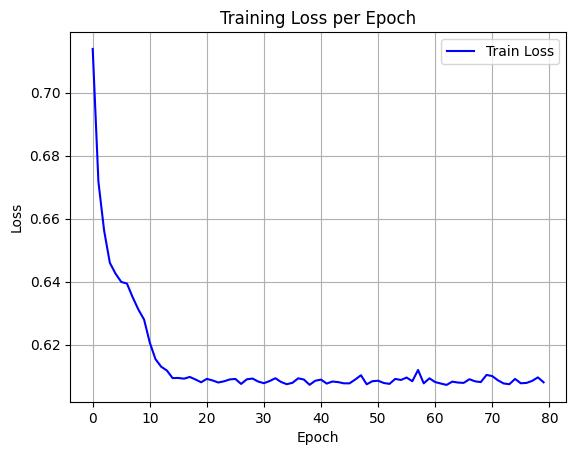

Values plotted in this chart, from the file beside it:
epoch, train_loss
0, 0.7139
1, 0.6717
2, 0.6562
3, 0.646
4, 0.6426
5, 0.6399
6, 0.6394
7, 0.6351
8, 0.6312
9, 0.628
10, 0.6207
11, 0.6154
12, 0.613
13, 0.6118
14, 0.6094
15, 0.6094
16, 0.6092
17, 0.6098
18, 0.609
19, 0.6081
20, 0.6092
21, 0.6087
22, 0.608
23, 0.6084
24, 0.609
25, 0.6091
26, 0.6076
27, 0.609
28, 0.6093
29, 0.6083
30, 0.6078
31, 0.6085
32, 0.6094
33, 0.6082
34, 0.6075
35, 0.6079
36, 0.6093
37, 0.6089
38, 0.6073
39, 0.6086
40, 0.6089
41, 0.6077
42, 0.6083
43, 0.6081
44, 0.6077
45, 0.6077
46, 0.6089
47, 0.6103
48, 0.6074
49, 0.6084
50, 0.6086
51, 0.6079
52, 0.6076
53, 0.6091
54, 0.6088
55, 0.6096
56, 0.6084
57, 0.612
58, 0.6077
59, 0.6093
... 20 more rows
